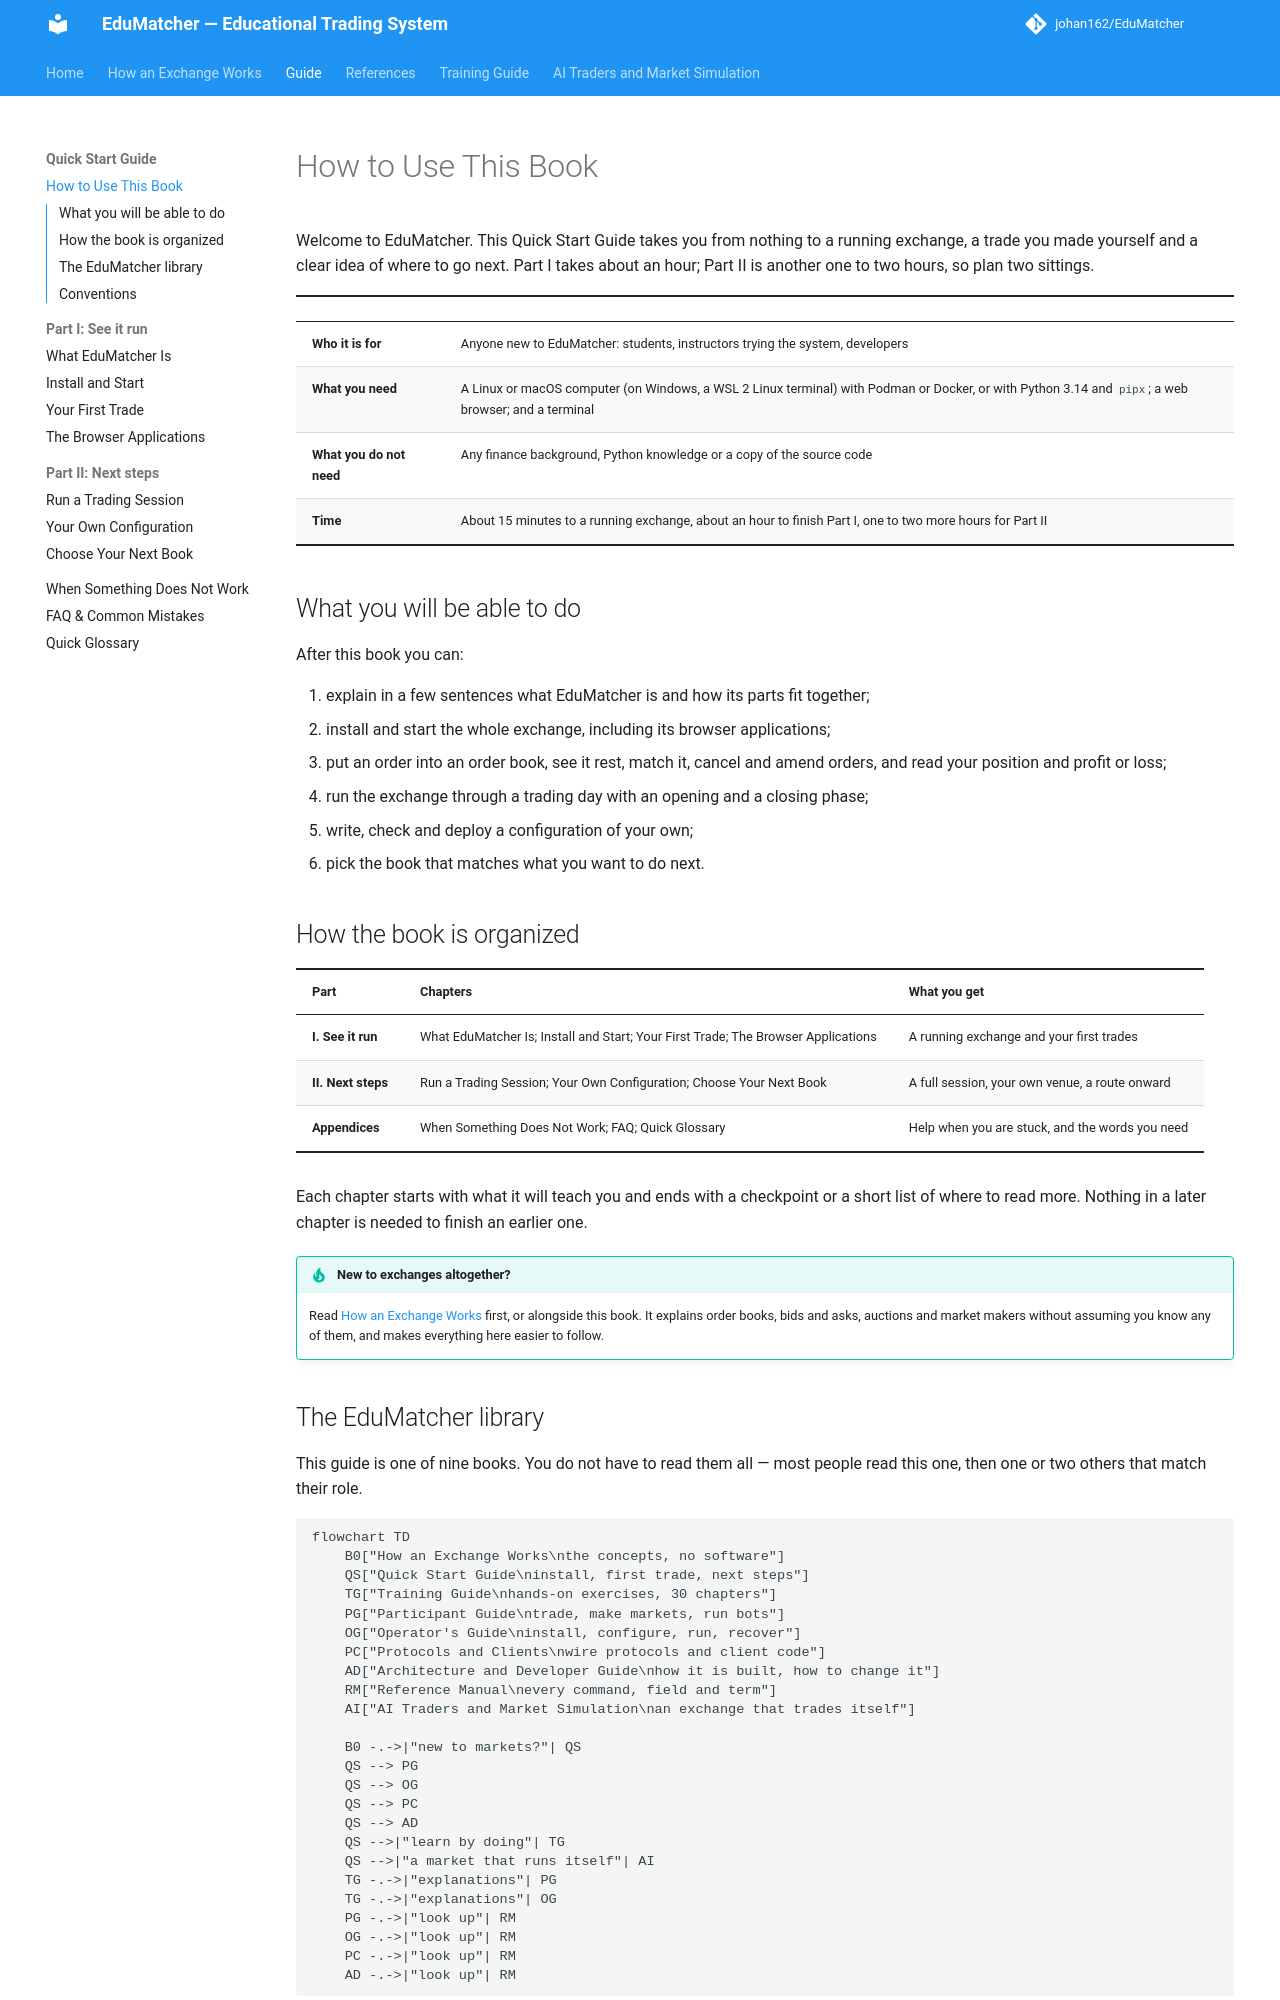

repository: johan162/EduMatcher · page: books/quick-start/00-front/010-how-to-use-this-book/index.html · generator: mkdocs

# How to Use This Book

Welcome to EduMatcher. This Quick Start Guide takes you from nothing to a
running exchange, a trade you made yourself and a clear idea of where to go
next. Part I takes about an hour; Part II is another one to two hours, so
plan two sittings.

| | |
|---|---|
| **Who it is for** | Anyone new to EduMatcher: students, instructors trying the system, developers |
| **What you need** | A Linux or macOS computer (on Windows, a WSL 2 Linux terminal) with Podman or Docker, or with Python 3.14 and `pipx`; a web browser; and a terminal |
| **What you do not need** | Any finance background, Python knowledge or a copy of the source code |
| **Time** | About 15 minutes to a running exchange, about an hour to finish Part I, one to two more hours for Part II |

## What you will be able to do

After this book you can:

1. explain in a few sentences what EduMatcher is and how its parts fit together;
2. install and start the whole exchange, including its browser applications;
3. put an order into an order book, see it rest, match it, cancel and amend
   orders, and read your position and profit or loss;
4. run the exchange through a trading day with an opening and a closing phase;
5. write, check and deploy a configuration of your own;
6. pick the book that matches what you want to do next.

## How the book is organized

| Part | Chapters | What you get |
|---|---|---|
| **I. See it run** | What EduMatcher Is; Install and Start; Your First Trade; The Browser Applications | A running exchange and your first trades |
| **II. Next steps** | Run a Trading Session; Your Own Configuration; Choose Your Next Book | A full session, your own venue, a route onward |
| **Appendices** | When Something Does Not Work; FAQ; Quick Glossary | Help when you are stuck, and the words you need |

Each chapter starts with what it will teach you and ends with a checkpoint or
a short list of where to read more. Nothing in a later chapter is needed to
finish an earlier one.

!!! tip "New to exchanges altogether?"
    Read [How an Exchange Works](../../../how-exchange-works.md) first, or
    alongside this book. It explains order books, bids and asks, auctions and
    market makers without assuming you know any of them, and makes everything
    here easier to follow.
